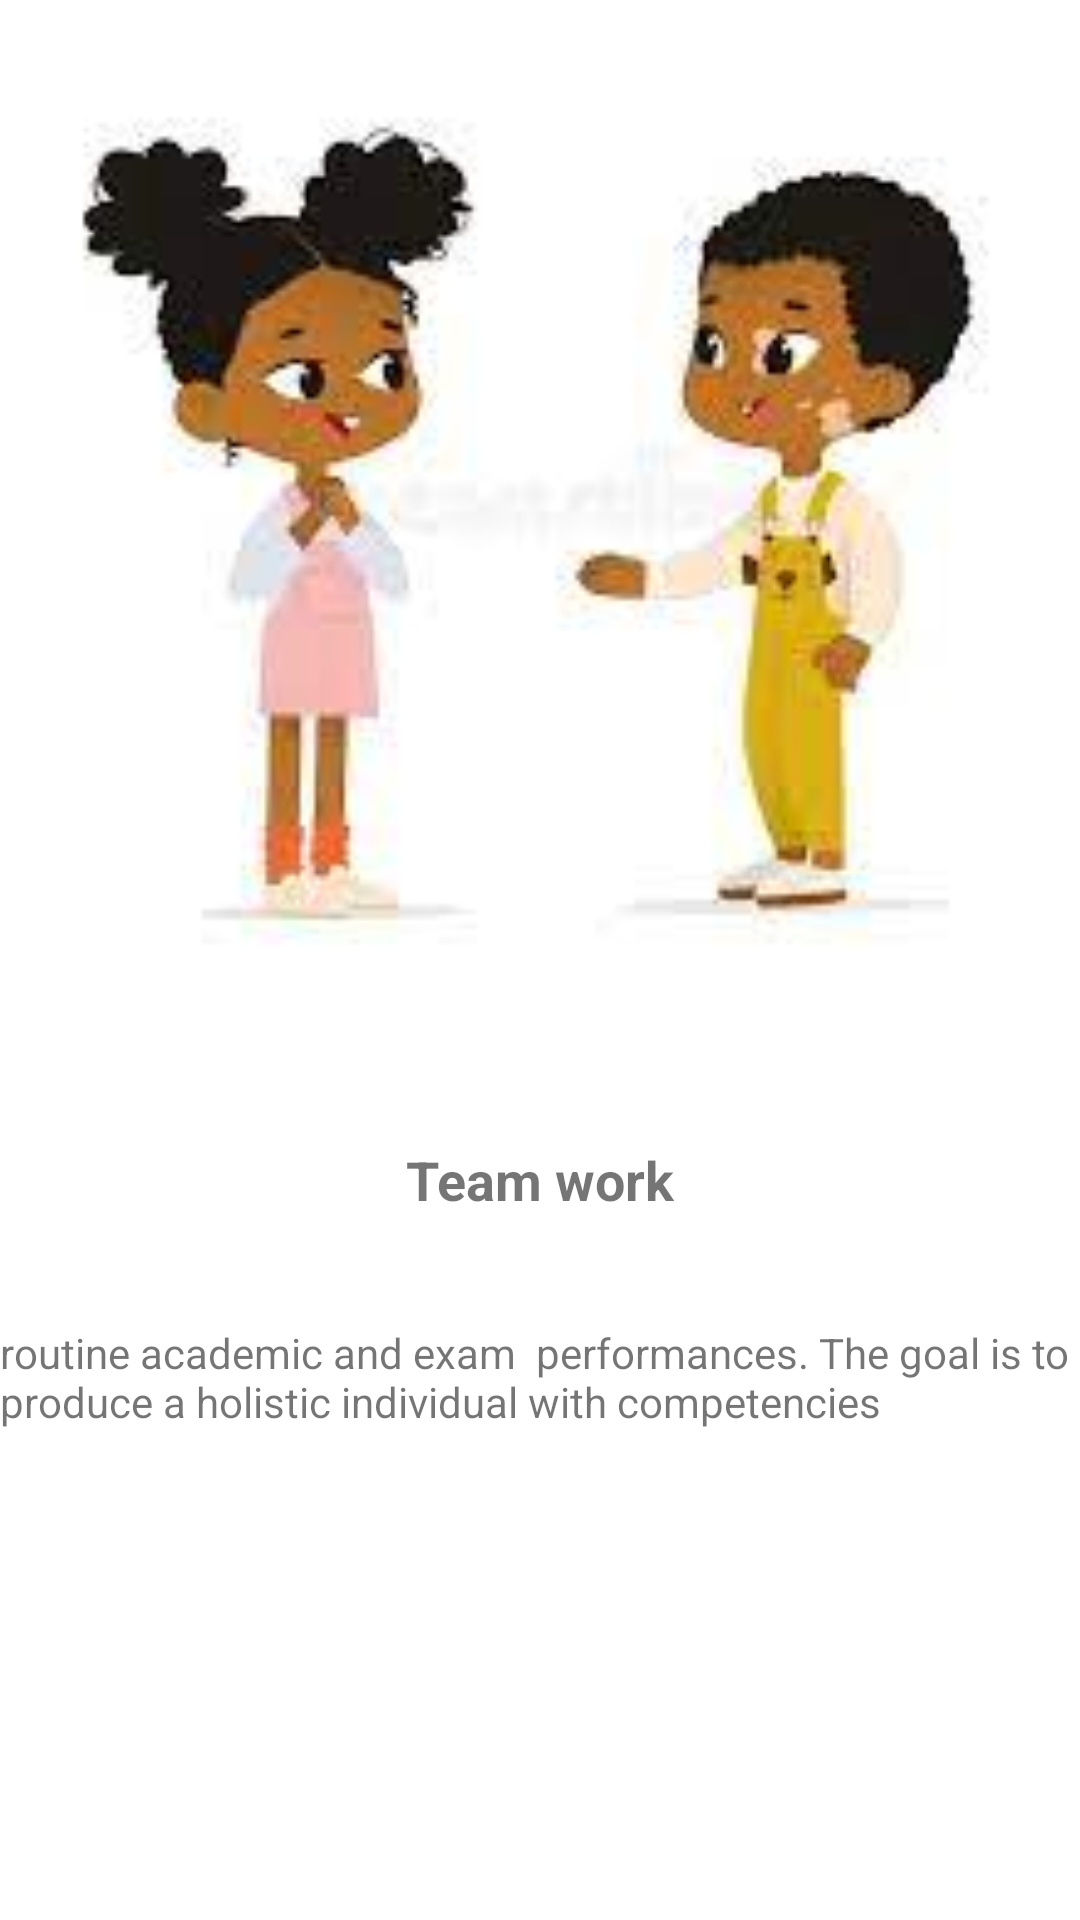

Android layout source for this screen:
<!-- AndroidManifest.xml: application theme Theme.CBCApplication -->
<!-- res/layout/activity_team_work.xml -->
<?xml version="1.0" encoding="utf-8"?>
<androidx.constraintlayout.widget.ConstraintLayout xmlns:android="http://schemas.android.com/apk/res/android"
    xmlns:app="http://schemas.android.com/apk/res-auto"
    xmlns:tools="http://schemas.android.com/tools"
    android:layout_width="match_parent"
    android:layout_height="match_parent"
    tools:context=".teamWorkActivity">

    <ImageView
        android:id="@+id/imageView"
        android:layout_width="412dp"
        android:layout_height="331dp"
        app:layout_constraintEnd_toEndOf="parent"
        app:layout_constraintStart_toStartOf="parent"
        app:layout_constraintTop_toTopOf="parent"
        app:srcCompat="@drawable/img_2" />

    <TextView
        android:id="@+id/tvHeadingPage3"
        android:layout_width="wrap_content"
        android:layout_height="wrap_content"
        android:layout_marginStart="8dp"
        android:layout_marginTop="50dp"
        android:layout_marginEnd="8dp"
        android:text="Team work"
        android:textSize="18sp"
        android:textStyle="bold"
        app:layout_constraintEnd_toEndOf="parent"
        app:layout_constraintStart_toStartOf="parent"
        app:layout_constraintTop_toBottomOf="@+id/imageView" />

    <TextView
        android:id="@+id/tvPargPage3"
        android:layout_width="wrap_content"
        android:layout_height="wrap_content"
        android:layout_marginStart="16dp"
        android:layout_marginTop="36dp"
        android:layout_marginEnd="16dp"
        android:text="routine academic and exam  performances. The goal is to produce a holistic individual with competencies"
        app:layout_constraintEnd_toEndOf="parent"
        app:layout_constraintStart_toStartOf="parent"
        app:layout_constraintTop_toBottomOf="@+id/tvHeadingPage3" />

    <ImageView
        android:id="@+id/imgSkipTeam"
        android:layout_width="64dp"
        android:layout_height="59dp"
        android:layout_marginTop="170dp"
        android:layout_marginEnd="29dp"
        android:layout_marginBottom="25dp"
        app:layout_constraintBottom_toBottomOf="parent"
        app:layout_constraintEnd_toEndOf="parent"
        app:layout_constraintTop_toBottomOf="@+id/tvPargPage3"
        app:srcCompat="@drawable/ic_baseline_keyboard_double_arrow_right_24" />
</androidx.constraintlayout.widget.ConstraintLayout>
<!-- resources referenced by this layout -->
<resources>
  <!-- drawable ic_baseline_keyboard_double_arrow_right_24 (drawable) -->
  <vector android:height="24dp" android:tint="#2131DE"
      android:viewportHeight="24" android:viewportWidth="24"
      android:width="24dp" xmlns:android="http://schemas.android.com/apk/res/android">
      <path android:fillColor="@android:color/white" android:pathData="M6.41,6l-1.41,1.41l4.58,4.59l-4.58,4.59l1.41,1.41l6,-6z"/>
      <path android:fillColor="@android:color/white" android:pathData="M13,6l-1.41,1.41l4.58,4.59l-4.58,4.59l1.41,1.41l6,-6z"/>
  </vector>
  <!-- drawable img_2: png bitmap (drawable-v24, 40531 bytes) -->
  <style name="Theme.CBCApplication" parent="Theme.MaterialComponents.DayNight.DarkActionBar">
          
          <item name="colorPrimary">@color/purple_500</item>
          <item name="colorPrimaryVariant">@color/purple_700</item>
          <item name="colorOnPrimary">@color/white</item>
          
          <item name="colorSecondary">@color/teal_200</item>
          <item name="colorSecondaryVariant">@color/teal_700</item>
          <item name="colorOnSecondary">@color/black</item>
          
          <item name="android:statusBarColor" tools:targetApi="l">?attr/colorPrimaryVariant</item>
          
      </style>
  <!-- not gathered from this repository: default colours our renderer supplied (Android Studio template values) -->
  <color name="purple_500">#FF6200EE</color>
  <color name="purple_700">#FF3700B3</color>
  <color name="teal_200">#FF03DAC5</color>
  <color name="teal_700">#FF018786</color>
  <color name="black">#FF000000</color>
  <color name="white">#FFFFFFFF</color>
</resources>
